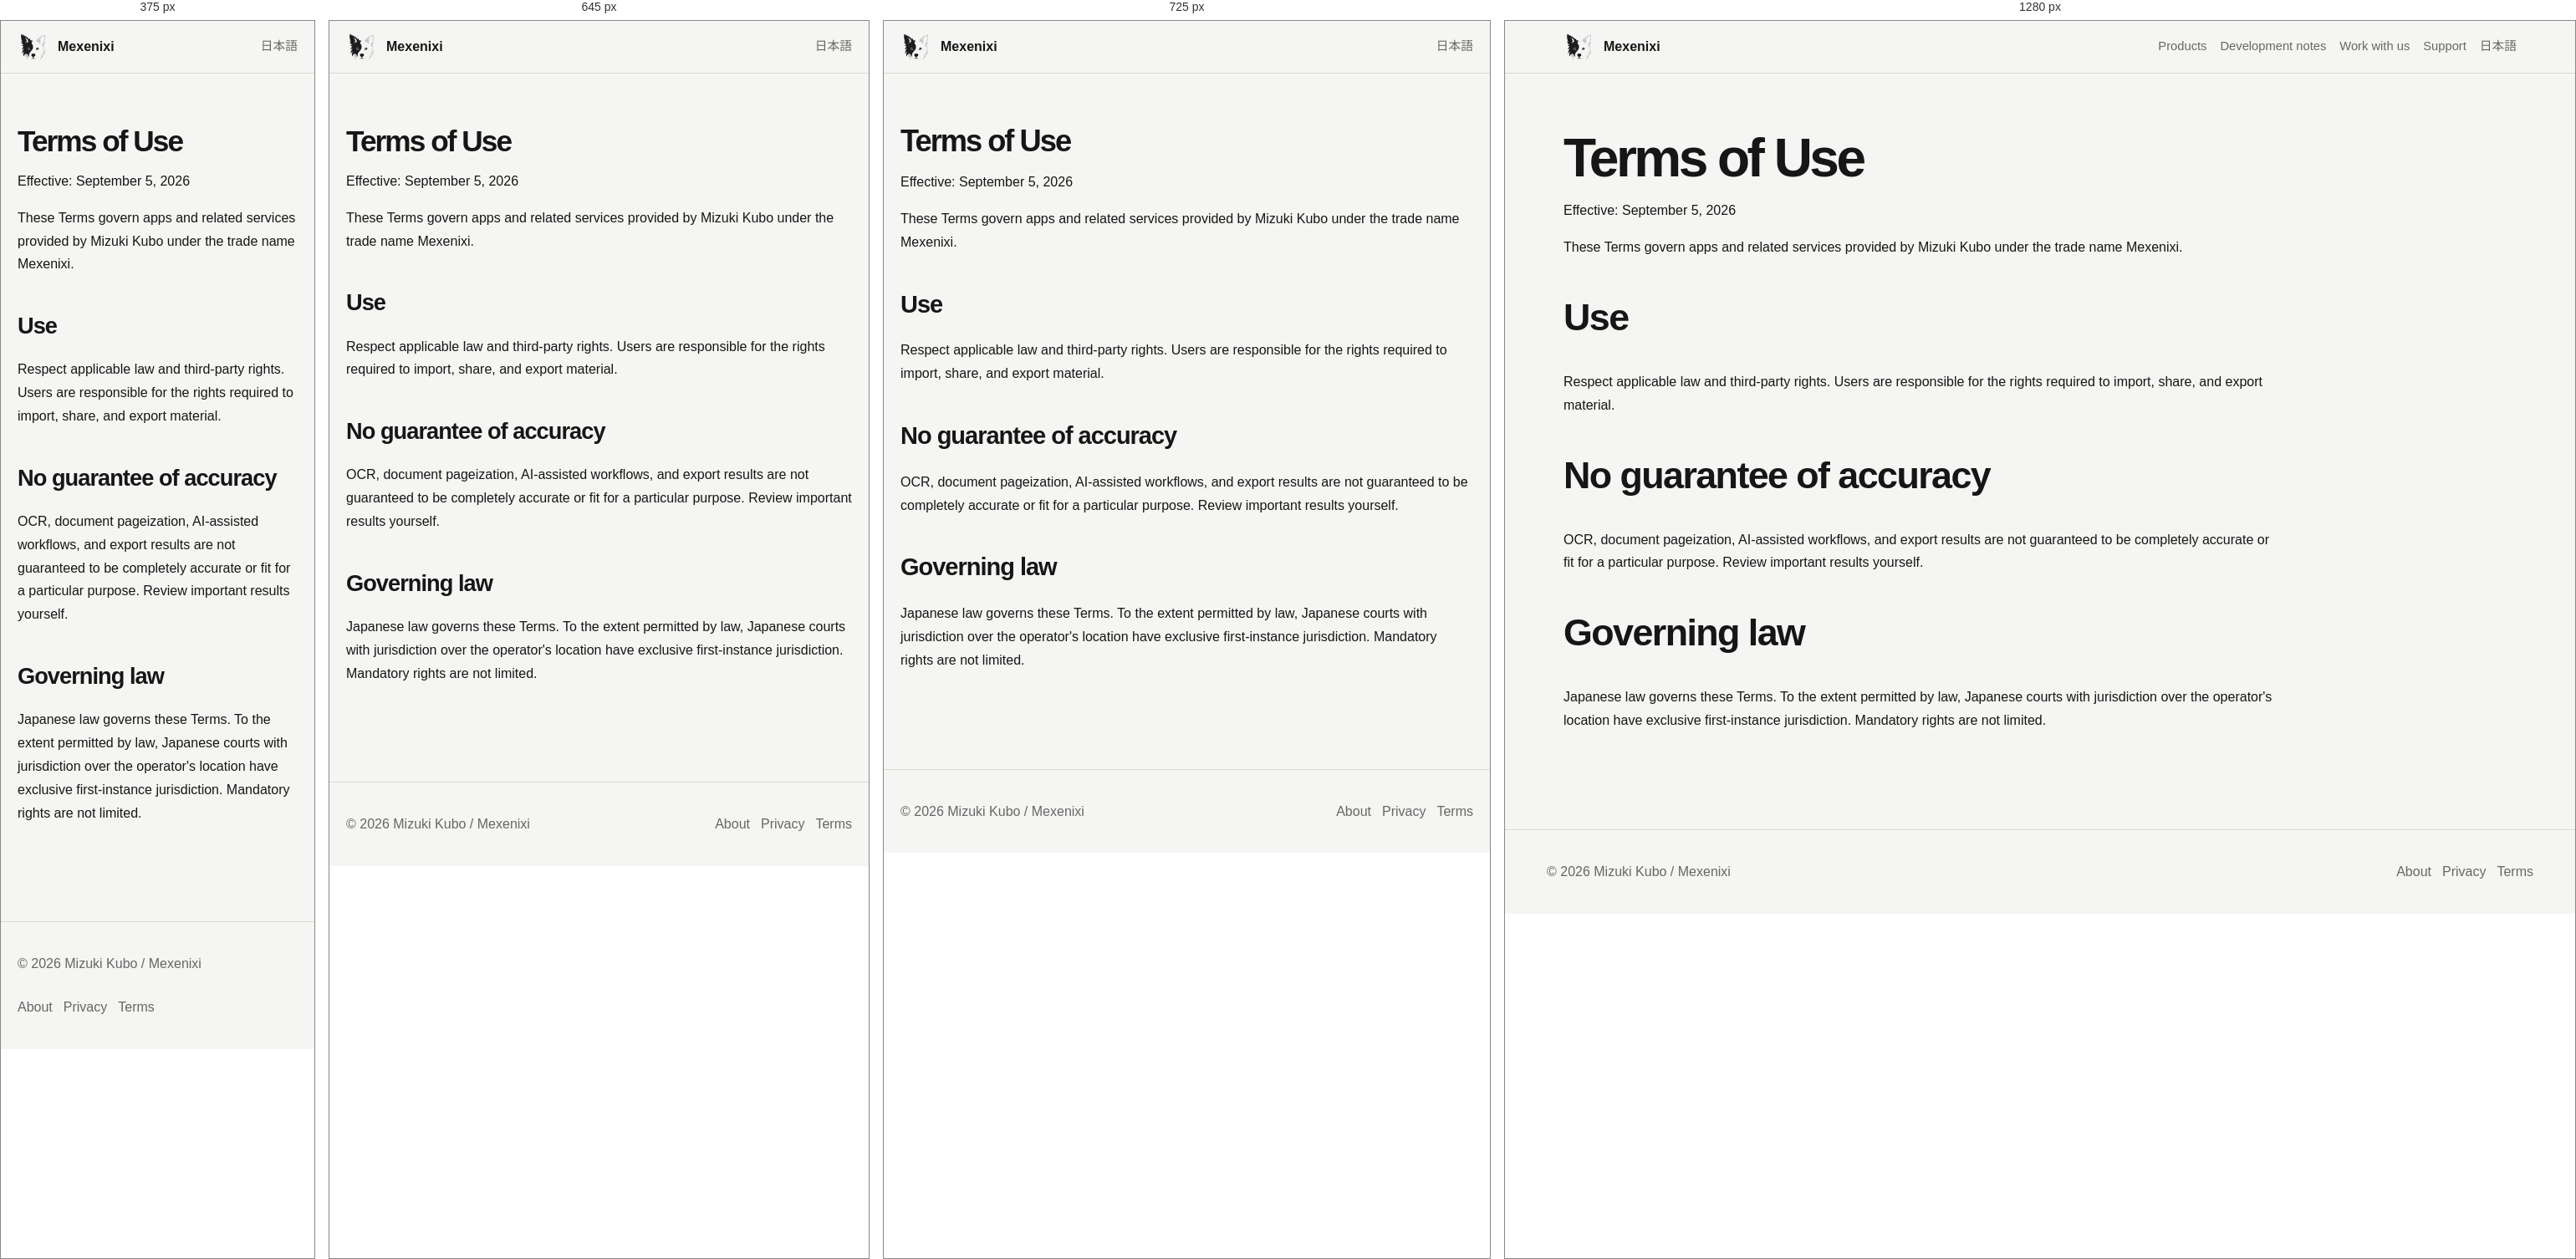
Rendered at 375 px, 645 px, 725 px and 1280 px, left to right.

<!-- file: index.html -->
<!doctype html><html lang="en"><head><meta charset="utf-8"><meta name="viewport" content="width=device-width,initial-scale=1"><title>Terms of Use | Mexenixi</title><meta name="description" content="Terms of Use"><link rel="canonical" href="https://by.mexenixi.workers.dev/en/terms/"><link rel="alternate" hreflang="ja" href="https://by.mexenixi.workers.dev/terms/"><link rel="alternate" hreflang="en" href="https://by.mexenixi.workers.dev/en/terms/"><link rel="stylesheet" href="../../assets/css/site.css"><script src="../../assets/js/site.js" defer></script></head><body><a class="skip" href="#main">Skip to content</a><header class="site-header"><nav class="nav"><a class="brand" href="../../en/"><img src="../../assets/images/brand/mexenixi-symbol.png" alt=""><span>Mexenixi</span></a><div class="nav-links"><a class="optional" href="../../en/products/">Products</a><a class="optional" href="../../en/notes/">Development notes</a><a class="optional" href="../../en/work-with-us/">Work with us</a><a class="optional" href="../../en/support/">Support</a><a data-set-language="ja" href="../../terms/">日本語</a></div></nav></header><main id="main"><div class="legal"><h1>Terms of Use</h1><p>Effective: September 5, 2026</p><p>These Terms govern apps and related services provided by Mizuki Kubo under the trade name Mexenixi.</p><h2>Use</h2><p>Respect applicable law and third-party rights. Users are responsible for the rights required to import, share, and export material.</p><h2>No guarantee of accuracy</h2><p>OCR, document pageization, AI-assisted workflows, and export results are not guaranteed to be completely accurate or fit for a particular purpose. Review important results yourself.</p><h2>Governing law</h2><p>Japanese law governs these Terms. To the extent permitted by law, Japanese courts with jurisdiction over the operator's location have exclusive first-instance jurisdiction. Mandatory rights are not limited.</p></div></main><footer><div class="footer-inner"><div>© 2026 Mizuki Kubo / Mexenixi</div><div class="footer-links"><a href="../../en/about/">About</a><a href="../../en/privacy/">Privacy</a><a href="../../en/terms/">Terms</a></div></div></footer></body></html>

/* @media block from site.css */
@media(max-width:800px){.hero{grid-template-columns:1fr}.hero-logo{justify-self:start;width:210px}.grid,.grid.three{grid-template-columns:1fr}.product-card{grid-template-columns:92px 1fr}.app-icon{width:92px}.nav-links .optional{display:none}.section-head{align-items:start;flex-direction:column}}

/* @media block from site.css */
@media(max-width:650px){.design-content{padding:20px}.diagram-card{padding:14px}.diagram-card img{overflow-x:auto}}

/* @media block from site.css */
@media(max-width:640px){.gallery{max-width:360px;margin-left:auto;margin-right:auto}.gallery-viewport{gap:0}.slide{width:100%;min-width:100%;flex:0 0 100%}}

/* @media block from site.css */
@media(max-width:640px){
  .gallery{max-width:100%;margin-left:auto;margin-right:auto}
  .gallery-viewport{gap:0}
  .slide{width:100%;min-width:100%;flex:0 0 100%}
  .app-screenshot{display:block;width:auto;max-width:72%;height:auto;max-height:360px;margin-left:auto;margin-right:auto;object-fit:contain}
}